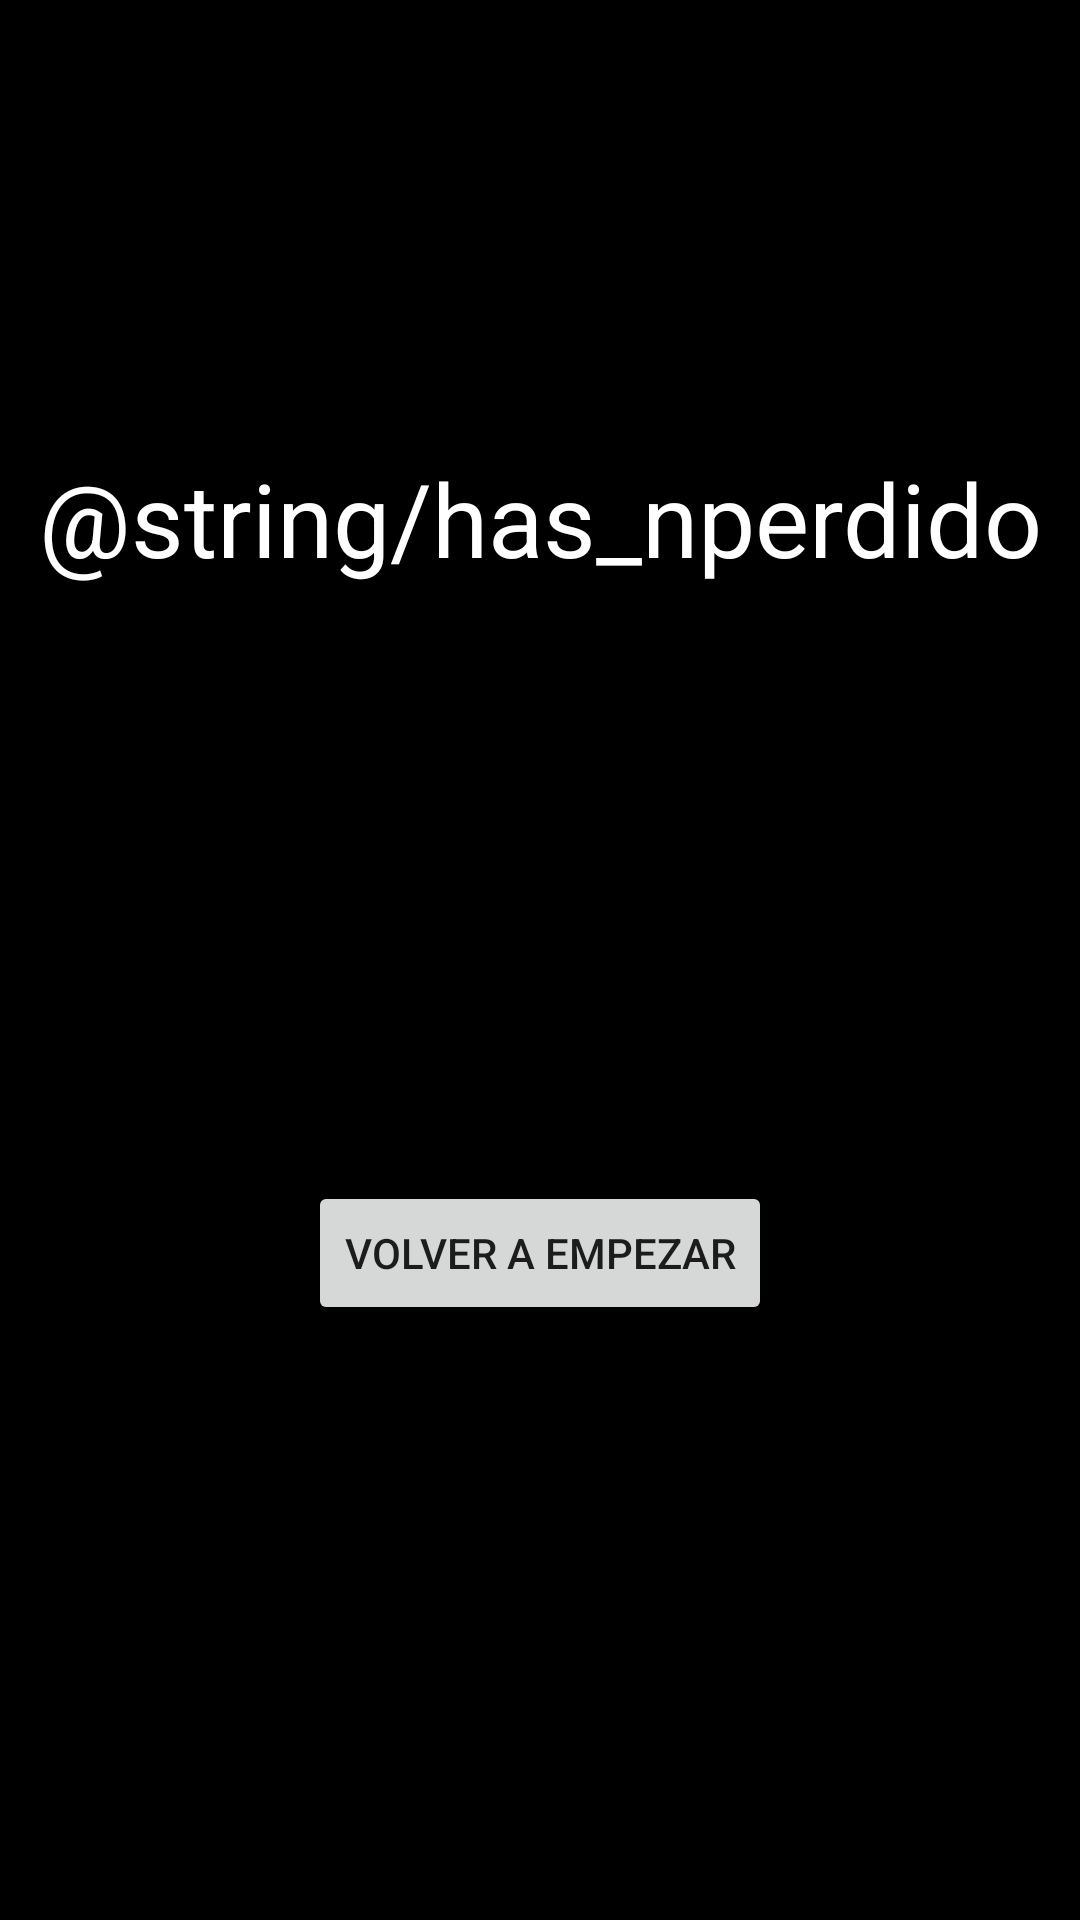

Write the Android layout XML for this screen, with the resource values it uses.
<!-- AndroidManifest.xml: application theme Theme.PantallaClases -->
<!-- res/layout/activity_dead.xml -->
<?xml version="1.0" encoding="utf-8"?>
<androidx.constraintlayout.widget.ConstraintLayout xmlns:android="http://schemas.android.com/apk/res/android"
    xmlns:app="http://schemas.android.com/apk/res-auto"
    xmlns:tools="http://schemas.android.com/tools"
    android:layout_width="match_parent"
    android:layout_height="match_parent"
    android:background="@color/black"
    tools:context=".DeadActivity">

    <TextView
        android:id="@+id/textView3"
        android:layout_width="wrap_content"
        android:layout_height="wrap_content"
        android:layout_marginTop="150dp"
        android:gravity="center_horizontal"
        android:text="@string/has_nperdido"
        android:textColor="@color/white"
        android:textSize="34sp"
        app:layout_constraintEnd_toEndOf="parent"
        app:layout_constraintStart_toStartOf="parent"
        app:layout_constraintTop_toTopOf="parent" />

    <Button
        android:id="@+id/buttonReiniciar"
        android:layout_width="wrap_content"
        android:layout_height="wrap_content"
        android:text="@string/volver_a_empezar"
        app:layout_constraintBottom_toBottomOf="parent"
        app:layout_constraintEnd_toEndOf="parent"
        app:layout_constraintStart_toStartOf="parent"
        app:layout_constraintTop_toBottomOf="@+id/textView3" />
</androidx.constraintlayout.widget.ConstraintLayout>
<!-- resources referenced by this layout -->
<resources>
  <string name="volver_a_empezar">Volver a empezar</string>
  <style name="Theme.PantallaClases" parent="Theme.MaterialComponents.DayNight.NoActionBar">
          
          <item name="colorPrimary">@color/purple_500</item>
          <item name="colorPrimaryVariant">@color/purple_700</item>
          <item name="colorOnPrimary">@color/white</item>
          
          <item name="colorSecondary">@color/teal_200</item>
          <item name="colorSecondaryVariant">@color/teal_700</item>
          <item name="colorOnSecondary">@color/black</item>
          
          <item name="android:statusBarColor">?attr/colorPrimaryVariant</item>
          
      </style>
  <!-- not gathered from this repository: default colours our renderer supplied (Android Studio template values) -->
  <color name="purple_500">#FF6200EE</color>
  <color name="purple_700">#FF3700B3</color>
  <color name="teal_200">#FF03DAC5</color>
  <color name="teal_700">#FF018786</color>
  <color name="black">#FF000000</color>
  <color name="white">#FFFFFFFF</color>
</resources>
